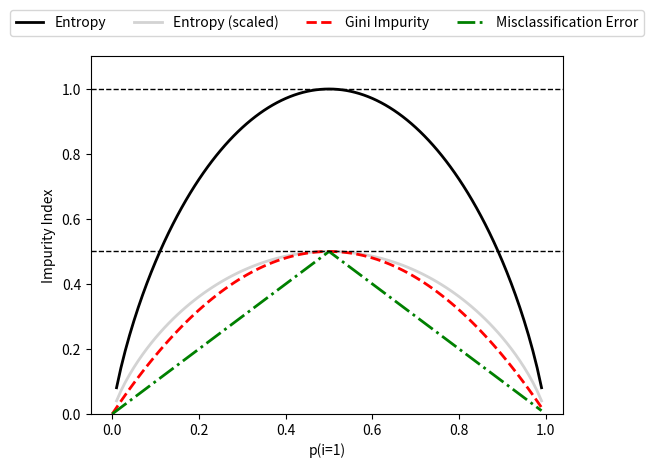

The matplotlib source for this figure:
import matplotlib.pyplot as plt
import numpy as np


def gini(p):
    return p*(1-p) + (1-p)*(1-(1-p))


def entropy(p):

    return -p*np.log2(p) - (1-p)*np.log2((1-p))

def error(p):
    return 1 - np.max([p, 1-p])

x = np.arange(0.0, 1.0, 0.01)

print("X  np.arange: ", x)

ent = [entropy(p) if p != 0 else None for p in x]
sc_ent = [e*0.5 if e else None for e in ent]
err = [error(i) for i in x]

fig = plt.figure()
ax = plt.subplot(111)
for i, lab, ls, c, in zip([ent, sc_ent, gini(x), err],
                          ['Entropy', 'Entropy (scaled)',
                           'Gini Impurity', 'Misclassification Error'],
                          ['-', '-', '--', '-.'],
                          ['black', 'lightgray', 'red', 'green', 'cyan']):
    line = ax.plot(x, i, label=lab, linestyle=ls, lw=2, color=c)

ax.legend(loc='upper center', bbox_to_anchor=(0.5, 1.15),
          ncol=5, fancybox=True, shadow=False)  

ax.axhline(y=0.5, linewidth=1, color='k', linestyle='--')
ax.axhline(y=1.0, linewidth=1, color='k', linestyle='--')

plt.ylim([0, 1.1])
plt.xlabel('p(i=1)')
plt.ylabel('Impurity Index')
plt.tight_layout()
plt.show()

#
